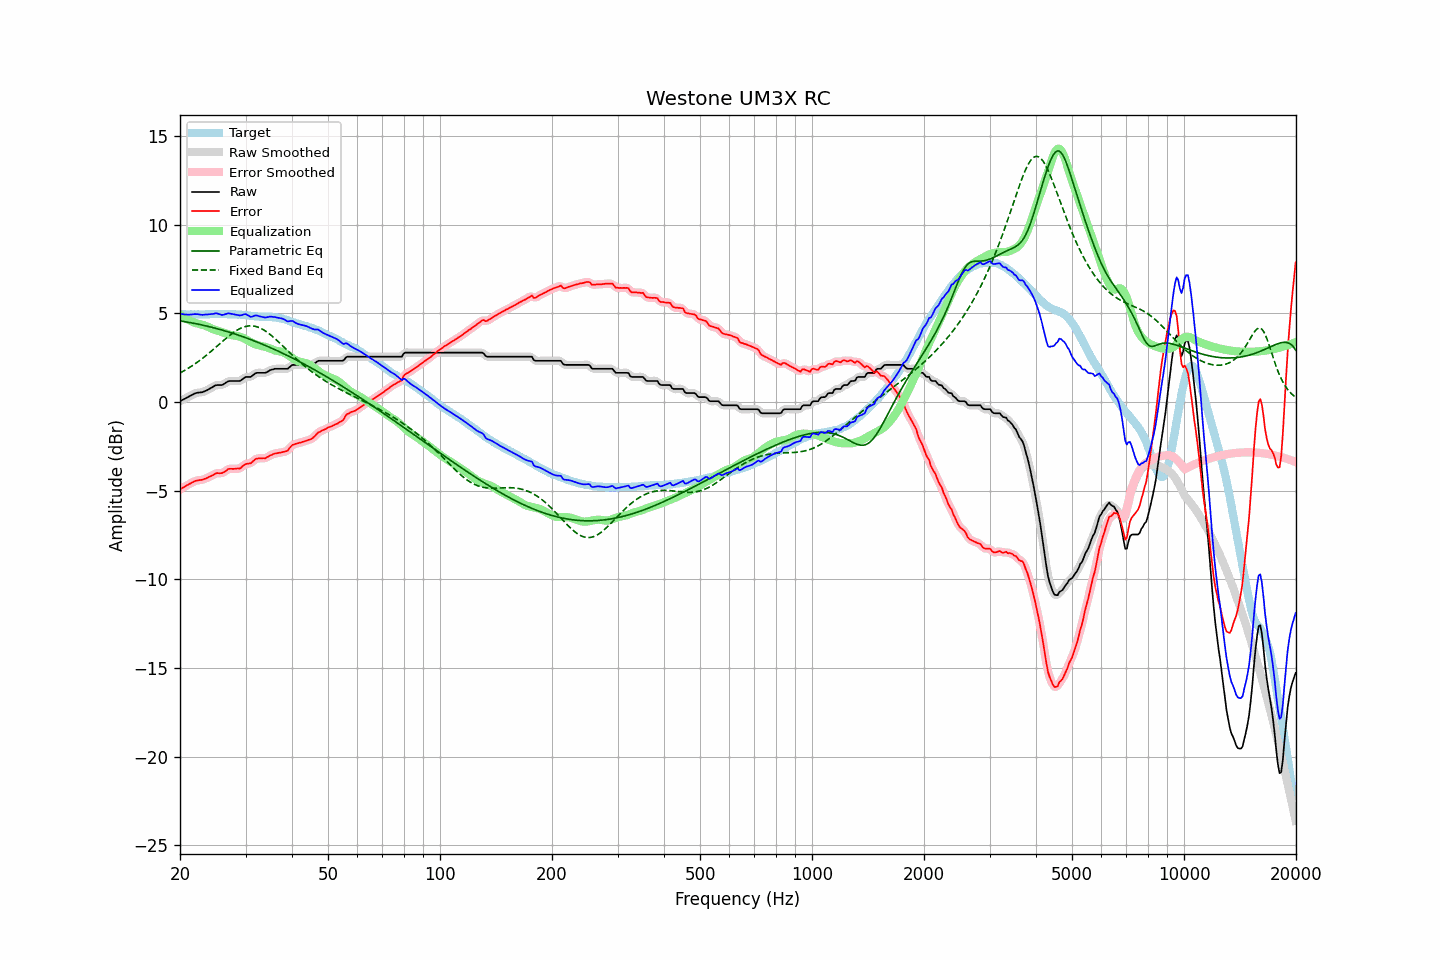

The table this chart was drawn from, first rows:
frequency, raw, error, smoothed, error_smoothed, equalization, parametric_eq, fixed_band_eq, equalized_raw, equalized_smoothed, target
20.00, 0.05, -4.92, 0.05, -4.92, 4.94, 4.58, 1.65, 4.99, 4.99, 4.97
20.20, 0.10, -4.86, 0.10, -4.87, 4.87, 4.57, 1.69, 4.97, 4.97, 4.96
20.40, 0.14, -4.82, 0.14, -4.82, 4.81, 4.55, 1.74, 4.95, 4.96, 4.96
20.61, 0.19, -4.77, 0.19, -4.76, 4.75, 4.54, 1.80, 4.94, 4.94, 4.96
20.81, 0.24, -4.70, 0.24, -4.71, 4.70, 4.52, 1.85, 4.94, 4.94, 4.94
21.02, 0.28, -4.66, 0.28, -4.66, 4.65, 4.51, 1.90, 4.93, 4.93, 4.94
21.23, 0.33, -4.61, 0.33, -4.61, 4.60, 4.49, 1.96, 4.94, 4.94, 4.94
21.44, 0.38, -4.57, 0.38, -4.57, 4.56, 4.47, 2.02, 4.94, 4.94, 4.95
21.66, 0.43, -4.51, 0.43, -4.51, 4.52, 4.46, 2.08, 4.95, 4.95, 4.94
21.87, 0.48, -4.47, 0.48, -4.47, 4.49, 4.44, 2.14, 4.97, 4.96, 4.95
22.09, 0.51, -4.43, 0.51, -4.44, 4.46, 4.42, 2.20, 4.97, 4.97, 4.94
22.31, 0.53, -4.42, 0.53, -4.42, 4.43, 4.40, 2.27, 4.96, 4.96, 4.95
22.54, 0.54, -4.40, 0.54, -4.41, 4.41, 4.38, 2.33, 4.95, 4.95, 4.94
22.76, 0.55, -4.39, 0.55, -4.39, 4.38, 4.36, 2.40, 4.93, 4.93, 4.94
22.99, 0.56, -4.38, 0.57, -4.37, 4.36, 4.34, 2.47, 4.92, 4.93, 4.94
23.22, 0.60, -4.34, 0.60, -4.35, 4.33, 4.32, 2.54, 4.93, 4.93, 4.94
23.45, 0.64, -4.31, 0.64, -4.31, 4.30, 4.30, 2.61, 4.94, 4.94, 4.95
23.69, 0.68, -4.27, 0.68, -4.27, 4.26, 4.28, 2.69, 4.94, 4.95, 4.95
23.92, 0.73, -4.22, 0.73, -4.23, 4.22, 4.26, 2.76, 4.95, 4.95, 4.95
24.16, 0.78, -4.18, 0.78, -4.18, 4.18, 4.24, 2.84, 4.96, 4.96, 4.96
24.40, 0.83, -4.14, 0.83, -4.14, 4.14, 4.22, 2.91, 4.97, 4.97, 4.97
24.65, 0.88, -4.09, 0.89, -4.08, 4.10, 4.19, 2.99, 4.98, 4.99, 4.97
24.89, 0.94, -4.03, 0.93, -4.04, 4.07, 4.17, 3.07, 5.01, 5.00, 4.97
25.14, 0.96, -4.00, 0.96, -4.01, 4.05, 4.14, 3.15, 5.01, 5.00, 4.96
25.39, 0.96, -4.01, 0.96, -4.01, 4.02, 4.12, 3.23, 4.98, 4.98, 4.97
25.65, 0.96, -4.01, 0.96, -4.01, 3.99, 4.09, 3.31, 4.95, 4.95, 4.97
25.91, 0.96, -4.00, 0.97, -4.00, 3.96, 4.07, 3.39, 4.92, 4.93, 4.96
26.16, 1.00, -3.97, 1.00, -3.97, 3.92, 4.04, 3.47, 4.93, 4.93, 4.97
26.43, 1.06, -3.91, 1.06, -3.91, 3.89, 4.02, 3.55, 4.95, 4.95, 4.97
26.69, 1.12, -3.85, 1.12, -3.85, 3.86, 3.99, 3.62, 4.98, 4.98, 4.97
26.96, 1.18, -3.77, 1.17, -3.79, 3.83, 3.96, 3.70, 5.01, 5.00, 4.95
27.23, 1.19, -3.76, 1.19, -3.77, 3.80, 3.93, 3.77, 4.99, 4.99, 4.95
27.50, 1.19, -3.76, 1.20, -3.76, 3.78, 3.91, 3.84, 4.97, 4.98, 4.95
27.77, 1.19, -3.77, 1.19, -3.76, 3.77, 3.88, 3.91, 4.96, 4.96, 4.96
28.05, 1.19, -3.76, 1.19, -3.76, 3.76, 3.85, 3.97, 4.95, 4.95, 4.95
28.33, 1.19, -3.75, 1.19, -3.76, 3.74, 3.82, 4.03, 4.93, 4.93, 4.94
28.62, 1.19, -3.74, 1.19, -3.75, 3.72, 3.79, 4.08, 4.91, 4.91, 4.93
28.90, 1.19, -3.75, 1.20, -3.73, 3.70, 3.76, 4.13, 4.89, 4.90, 4.94
29.19, 1.23, -3.70, 1.24, -3.69, 3.67, 3.73, 4.18, 4.90, 4.90, 4.93
29.48, 1.30, -3.61, 1.30, -3.62, 3.63, 3.69, 4.22, 4.93, 4.93, 4.91
29.78, 1.37, -3.54, 1.36, -3.55, 3.59, 3.66, 4.25, 4.96, 4.95, 4.91
30.08, 1.42, -3.49, 1.41, -3.50, 3.54, 3.63, 4.27, 4.96, 4.95, 4.91
30.38, 1.42, -3.47, 1.42, -3.48, 3.49, 3.60, 4.29, 4.91, 4.91, 4.89
30.68, 1.42, -3.46, 1.42, -3.46, 3.44, 3.56, 4.30, 4.86, 4.86, 4.88
30.99, 1.42, -3.45, 1.44, -3.43, 3.38, 3.53, 4.30, 4.80, 4.82, 4.87
31.30, 1.49, -3.37, 1.49, -3.37, 3.34, 3.49, 4.30, 4.83, 4.83, 4.86
31.61, 1.56, -3.29, 1.56, -3.29, 3.30, 3.46, 4.29, 4.86, 4.85, 4.85
31.93, 1.63, -3.20, 1.62, -3.22, 3.26, 3.42, 4.27, 4.89, 4.88, 4.83
32.24, 1.65, -3.19, 1.65, -3.19, 3.23, 3.39, 4.25, 4.88, 4.88, 4.84
32.57, 1.65, -3.17, 1.66, -3.17, 3.20, 3.35, 4.21, 4.85, 4.86, 4.82
32.89, 1.65, -3.17, 1.65, -3.17, 3.18, 3.31, 4.17, 4.83, 4.83, 4.82
33.22, 1.65, -3.17, 1.65, -3.17, 3.16, 3.28, 4.13, 4.81, 4.80, 4.82
33.55, 1.65, -3.16, 1.65, -3.17, 3.14, 3.24, 4.08, 4.79, 4.79, 4.81
33.89, 1.65, -3.17, 1.66, -3.15, 3.12, 3.20, 4.02, 4.77, 4.78, 4.82
34.23, 1.69, -3.11, 1.69, -3.12, 3.09, 3.16, 3.96, 4.79, 4.79, 4.80
34.57, 1.74, -3.07, 1.74, -3.07, 3.06, 3.12, 3.89, 4.80, 4.80, 4.81
34.92, 1.80, -3.00, 1.79, -3.02, 3.03, 3.08, 3.82, 4.83, 4.82, 4.80
35.27, 1.83, -2.98, 1.83, -2.97, 2.99, 3.04, 3.75, 4.82, 4.82, 4.81
35.62, 1.85, -2.93, 1.86, -2.93, 2.95, 3.00, 3.67, 4.80, 4.81, 4.78
35.97, 1.88, -2.90, 1.87, -2.91, 2.92, 2.96, 3.59, 4.80, 4.79, 4.78
... 635 more rows
